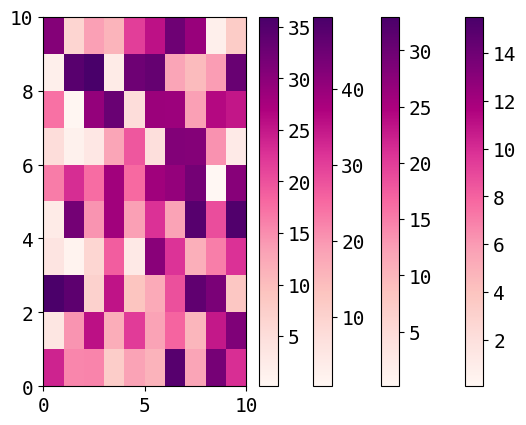

Recreate this plot in Python.
import numpy as np
import matplotlib
import matplotlib.pyplot as plt

font = {'family': 'monospace', 'weight': 'normal', 'size': 14}
matplotlib.rc('font', **font)

vmax = [15.588457268119896,
    33.075670817082454,
    49.90991885387112,
    36.373066958946424]
for v in vmax:
    x = np.random.rand(10,10) * v
    plt.pcolormesh(x, cmap='RdPu')
    plt.colorbar()
    #plt.show()
    plt.savefig(f'colorbar-{v}.svg')
